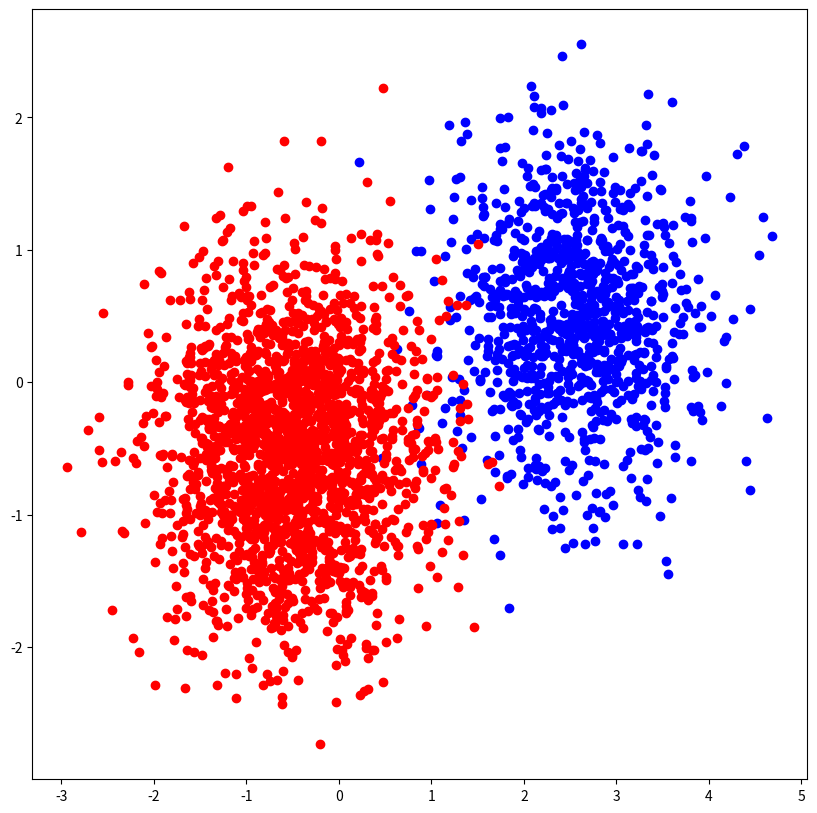
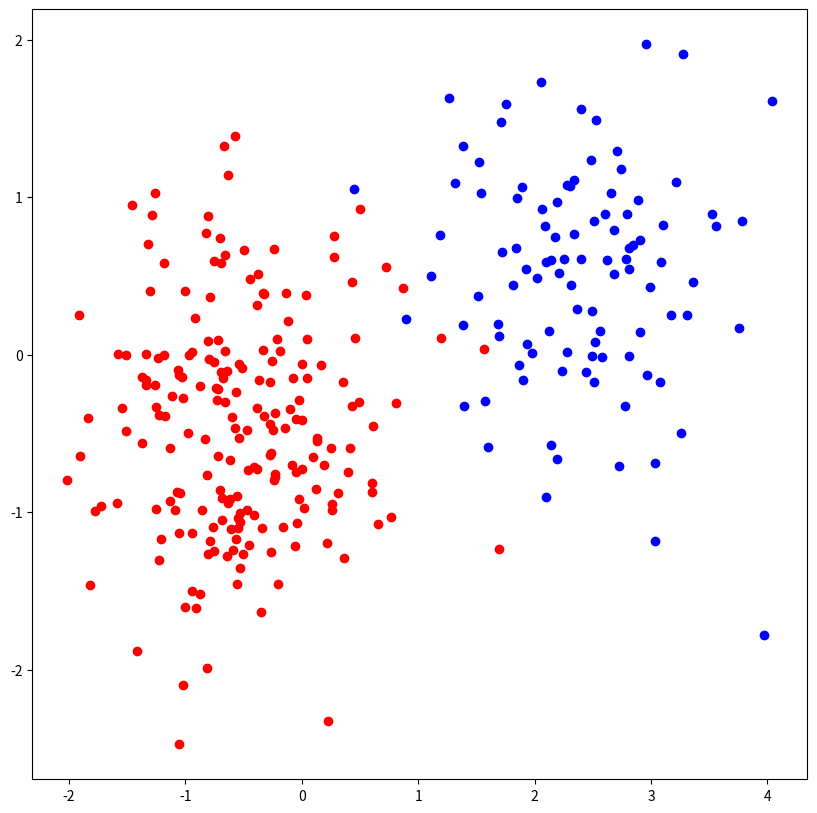

Source code (Python) for these figures, in order:
import numpy as np 
from scipy.stats import multivariate_normal, norm
import matplotlib.pyplot as plt
import os

def plt_fig(datas_p, labels_p, datas_n, labels_n):
    fig, ax = plt.subplots() 
    fig.set_size_inches((10, 10))
    x, y = zip(* datas_p)
    ax.scatter(x=list(x), y=list(y), color="b")
    x, y = zip(* datas_n)
    ax.scatter(x=list(x), y=list(y), color="r")
    plt.savefig("./" + "naive_bayes" + ".png", format='png', bbox_inches='tight', dpi=1000, pad_inches=0)
    plt.show()

def gen_dis(num, mean, cov, tag):
    datas = np.random.multivariate_normal(mean=mean, cov=cov, size=num).astype(np.float32)
    labels = np.repeat(tag, repeats=num).astype(np.float32)[:, np.newaxis]
    return datas, labels

def gen_data(num_p, mean_p, cov_p, tag_p, num_n, mean_n, cov_n, tag_n):
    datas_p, labels_p = gen_dis(num=num_p, mean=mean_p, cov=cov_p, tag=tag_p) 
    datas_n, labels_n = gen_dis(num=num_n, mean=mean_n, cov=cov_n, tag=tag_n)
    plt_fig(datas_p, labels_p, datas_n, labels_n)
    datas = np.concatenate((datas_p, datas_n), axis=0)
    labels = np.concatenate((labels_p, labels_n), axis=0)

    idx = list(range(len(datas)))
    # modify a sequence by shuffling its contents
    np.random.shuffle(idx)
    datas = datas[idx]
    labels = labels[idx]
    return datas, labels

class NB:
    def __init__(self):
        pass
    
    # divide data by label
    def divide_data_by_label(self, datas, labels):
        n_labels = np.squeeze(np.equal(labels, 0))
        p_labels = np.squeeze(np.equal(labels, 1))
        n_datas = datas[n_labels]
        p_datas = datas[p_labels]
        return n_datas, p_datas
        
    def calculate_para(self, datas, labels):
        n_datas, p_datas = self.divide_data_by_label(datas, labels)
        p_mu = np.mean(p_datas, axis=0)
        p_cov = np.cov(p_datas.T)
        n_mu = np.mean(n_datas, axis=0)
        p_cov = np.cov(p_datas.T)
        n_cov = np.cov(n_datas.T)

        # calculate the parameters of p(x_1 | y = positive) and p(x_2 | y = positive)
        self.p_f_1_mu = p_mu[0]
        self.p_f_1_var = p_cov[0][0]
        self.p_f_2_mu = p_mu[1]
        self.p_f_2_var = p_cov[1][1]
        
        # calculate the parameters of p(x_1 | y = negative) and p(x_2 | y = negative)
        self.n_f_1_mu = n_mu[0]
        self.n_f_1_var = n_cov[0][0]
        self.n_f_2_mu = n_mu[1]
        self.n_f_2_var = n_cov[1][1]

        # calculate the prior distribution of positive and negative classes
        self.p_y = p_datas.shape[0] / (p_datas.shape[0] + n_datas.shape[0])
        self.n_y = n_datas.shape[0] / (p_datas.shape[0] + n_datas.shape[0])

    def predict(self, x, tag_p, tag_n):
        # probability belonging to positive class
        p_prob = self.p_y * norm.pdf(x[0], self.p_f_1_mu, self.p_f_1_var) * norm.pdf(x[1], self.p_f_2_mu, self.p_f_2_var)
        # probability belonging to negative class
        n_prob = self.n_y * norm.pdf(x[0], self.n_f_1_mu, self.n_f_1_var) * norm.pdf(x[1], self.n_f_2_mu, self.n_f_2_var)
        if p_prob > n_prob:
            return tag_p
        else:
            return tag_n
        

if __name__ == "__main__":
    num_p = 1000
    mean_p = [2.5, 0.5]
    cov_p = [[0.5, 0], [0, 0.5]]
    tag_p = 1

    num_n = 2000
    mean_n = [-0.5, -0.5]
    cov_n = [[0.5, 0], [0, 0.5]]
    tag_n = 0
    
    datas, labels = gen_data(num_p, mean_p, cov_p, tag_p, num_n, mean_n, cov_n, tag_n)
    
    # calculate the parameters of naive bayes classifier
    nb = NB()
    nb.calculate_para(datas, labels)
    
    datas, labels = gen_data(100, mean_p, cov_p, tag_p, 200, mean_n, cov_n, tag_n)

    right = 0
    for data, label in zip(datas, labels):
        if nb.predict(data, tag_p, tag_n) == label:
            right += 1
    print("acc", right / len(datas))

    
